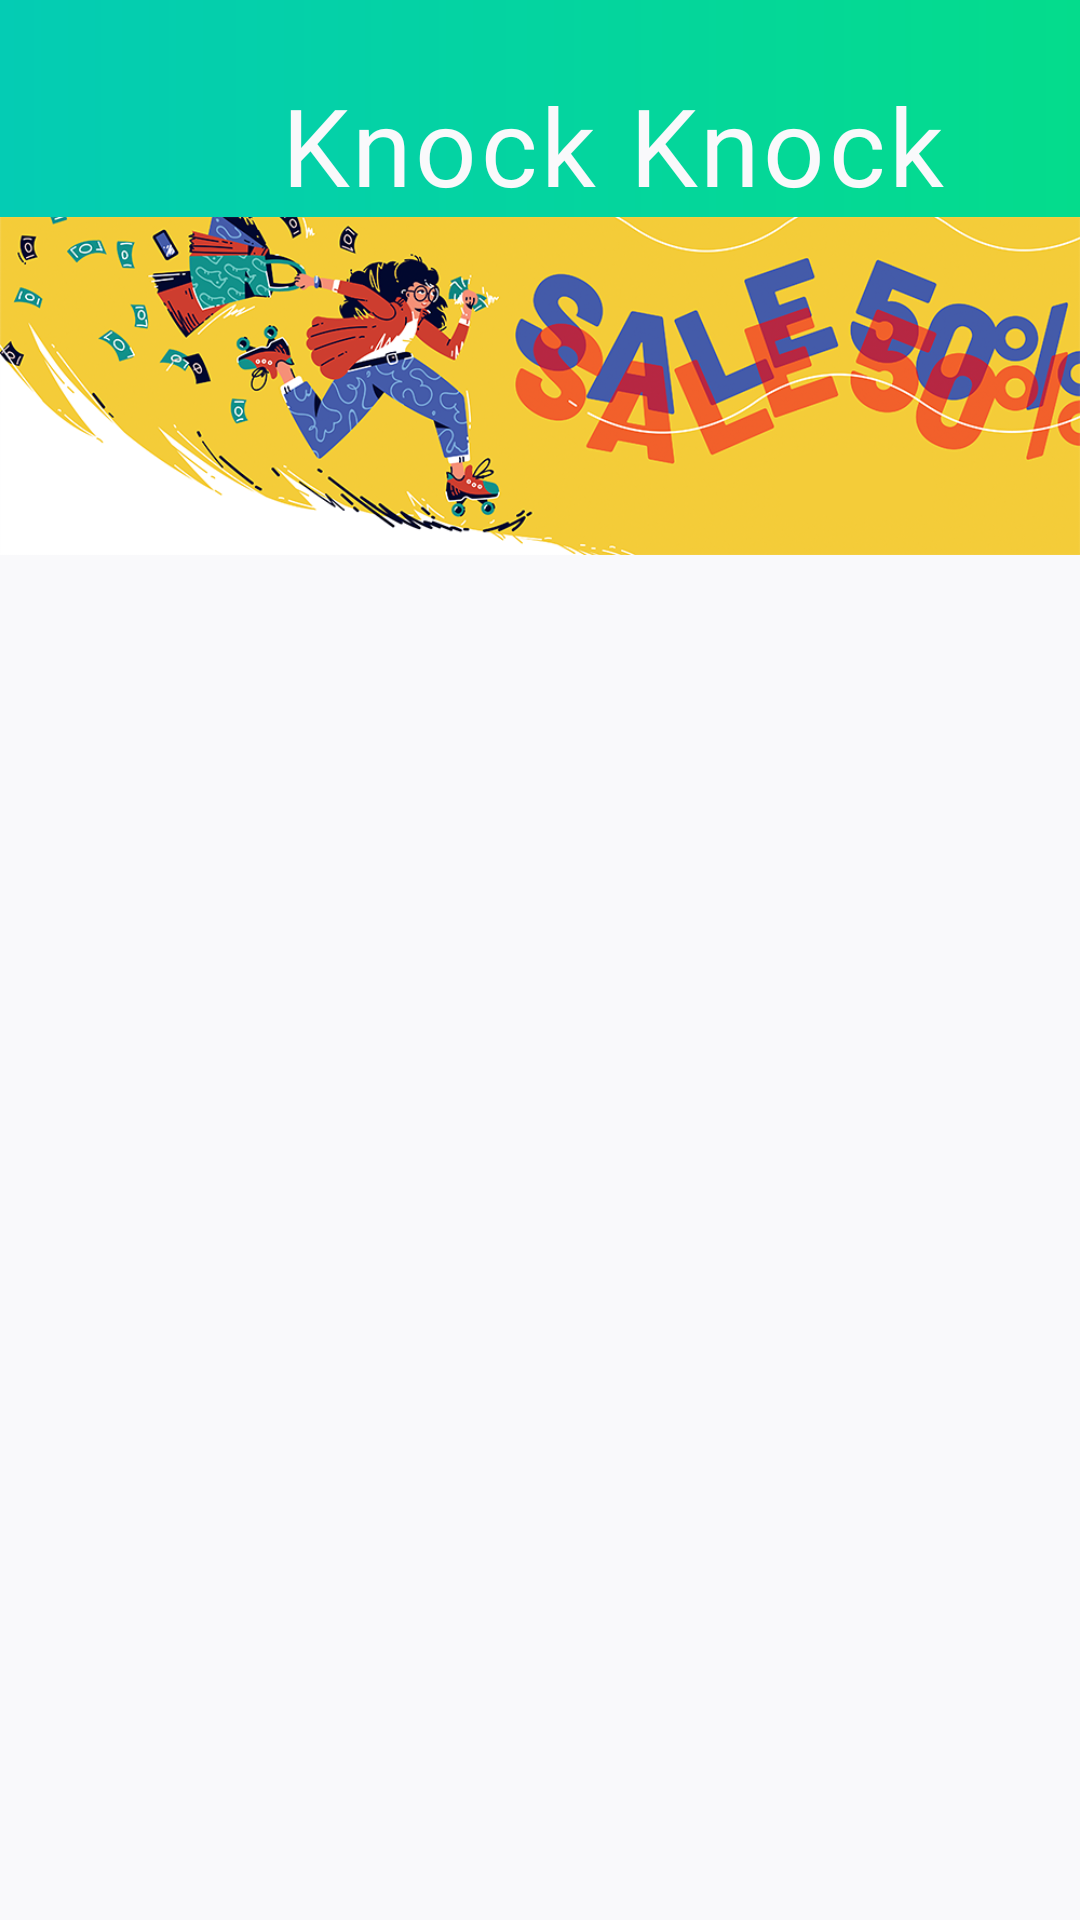

This screen was rendered from an Android layout file. Write that file and the resources it references.
<!-- AndroidManifest.xml: application theme Theme.GroceryApplication -->
<!-- res/layout/fragment_homepage.xml -->
<?xml version="1.0" encoding="utf-8"?>
<layout xmlns:android="http://schemas.android.com/apk/res/android"
    xmlns:app="http://schemas.android.com/apk/res-auto"
    xmlns:tools="http://schemas.android.com/tools">
    <data>
        <variable
            name="categoryAdapter"
            type="com.simgesengun.groceryapplication.entity.CategoryAdapter" />
    </data>

    <androidx.constraintlayout.widget.ConstraintLayout
        android:layout_width="match_parent"
        android:layout_height="match_parent"
        tools:context=".fragment.HomepageFragment">

        <androidx.appcompat.widget.Toolbar
            android:id="@+id/toolbarHomepage"
            android:layout_width="match_parent"
            android:layout_height="wrap_content"
            android:minHeight="?attr/actionBarSize"
            android:theme="?attr/actionBarTheme"
            app:layout_constraintEnd_toEndOf="parent"
            app:layout_constraintStart_toStartOf="parent"
            app:layout_constraintTop_toTopOf="parent">

            <androidx.constraintlayout.widget.ConstraintLayout
                android:layout_width="match_parent"
                android:layout_height="match_parent"
                android:gravity="center"
                tools:layout_editor_absoluteX="48dp"
                tools:layout_editor_absoluteY="24dp">

                <TextView
                    android:id="@+id/toolbar_title"
                    android:layout_width="0dp"
                    android:layout_height="wrap_content"
                    android:lowercase="@{true}"
                    android:text="@string/app_name"
                    android:textAlignment="center"
                    android:textAppearance="@style/ToolbarTitle"
                    app:layout_constraintBottom_toBottomOf="parent"
                    app:layout_constraintEnd_toEndOf="parent"
                    app:layout_constraintStart_toStartOf="parent" />
            </androidx.constraintlayout.widget.ConstraintLayout>

        </androidx.appcompat.widget.Toolbar>

        <ScrollView
            android:layout_width="match_parent"
            android:layout_height="0dp"
            app:layout_constraintBottom_toBottomOf="parent"
            app:layout_constraintEnd_toEndOf="parent"
            app:layout_constraintHorizontal_bias="0.0"
            app:layout_constraintStart_toStartOf="parent"
            app:layout_constraintTop_toBottomOf="@+id/toolbarHomepage"
            app:layout_constraintVertical_bias="1.0">

            <androidx.constraintlayout.widget.ConstraintLayout
                android:layout_width="match_parent"
                android:layout_height="wrap_content"
                android:orientation="vertical">

                <ImageView
                    android:id="@+id/imageView"
                    android:layout_width="wrap_content"
                    android:layout_height="wrap_content"
                    android:adjustViewBounds="true"
                    app:layout_constraintEnd_toEndOf="parent"
                    app:layout_constraintStart_toStartOf="parent"
                    app:layout_constraintTop_toTopOf="parent"
                    app:srcCompat="@drawable/banner" />

                <androidx.core.widget.NestedScrollView
                    android:layout_width="match_parent"
                    android:layout_height="match_parent"
                    android:fillViewport="true"
                    app:layout_constraintBottom_toBottomOf="parent"
                    app:layout_constraintEnd_toEndOf="parent"
                    app:layout_constraintStart_toStartOf="parent"
                    app:layout_constraintTop_toBottomOf="@+id/imageView">

                    <LinearLayout
                        android:layout_width="match_parent"
                        android:layout_height="wrap_content"
                        android:orientation="vertical">

                        <androidx.recyclerview.widget.RecyclerView
                            android:id="@+id/rv"
                            android:layout_width="match_parent"
                            android:layout_height="match_parent"
                            android:adapter="@{categoryAdapter}"
                            app:layoutManager="androidx.recyclerview.widget.StaggeredGridLayoutManager"
                            app:spanCount="4" />
                    </LinearLayout>
                </androidx.core.widget.NestedScrollView>

            </androidx.constraintlayout.widget.ConstraintLayout>
        </ScrollView>

        <ImageView
            android:layout_width="0dp"
            android:layout_height="5dp"
            app:layout_constraintEnd_toEndOf="parent"
            app:layout_constraintStart_toStartOf="parent"
            app:layout_constraintTop_toBottomOf="@+id/toolbarHomepage"
            app:srcCompat="@drawable/shadow" />

    </androidx.constraintlayout.widget.ConstraintLayout>
</layout>
<!-- resources referenced by this layout -->
<resources>
  <!-- drawable banner: png bitmap (drawable, 231562 bytes) -->
  <string name="app_name" translatable="false">Knock Knock</string>
  <style name="ToolbarTitle" parent="TextAppearance.MaterialComponents.Body1">
          <item name="android:textColor">@color/athens_gray</item>
          <item name="android:fontFamily">@font/yellowtail</item>
          <item name="fontFamily">@font/yellowtail</item>
          <item name="android:textSize">36sp</item>
      </style>
  <style name="Theme.GroceryApplication" parent="Theme.MaterialComponents.DayNight.NoActionBar">
          
          <item name="colorPrimary">@color/wild_watermelon</item>
          <item name="colorPrimaryVariant">@color/caribbean_green</item>
          <item name="colorOnPrimary">@color/white</item>
          
          <item name="colorSecondary">@color/teal_200</item>
          <item name="colorSecondaryVariant">@color/teal_700</item>
          <item name="colorOnSecondary">@color/black</item>
          
          <item name="android:statusBarColor" tools:targetApi="l">?attr/colorPrimaryVariant</item>
          
          <item name="android:windowBackground">@color/athens_gray</item>
          <item name="windowNoTitle">true</item>
          <item name="windowActionBar">false</item>
          <item name="android:windowTranslucentStatus">true</item>
      </style>
  <color name="athens_gray">#F9F9FB</color>
  <color name="wild_watermelon">#FC6473</color>
  <color name="caribbean_green">#04DC8C</color>
  <color name="white">#FFFFFFFF</color>
  <color name="teal_200">#FF03DAC5</color>
  <color name="teal_700">#FF018786</color>
  <color name="black">#FF000000</color>
</resources>
